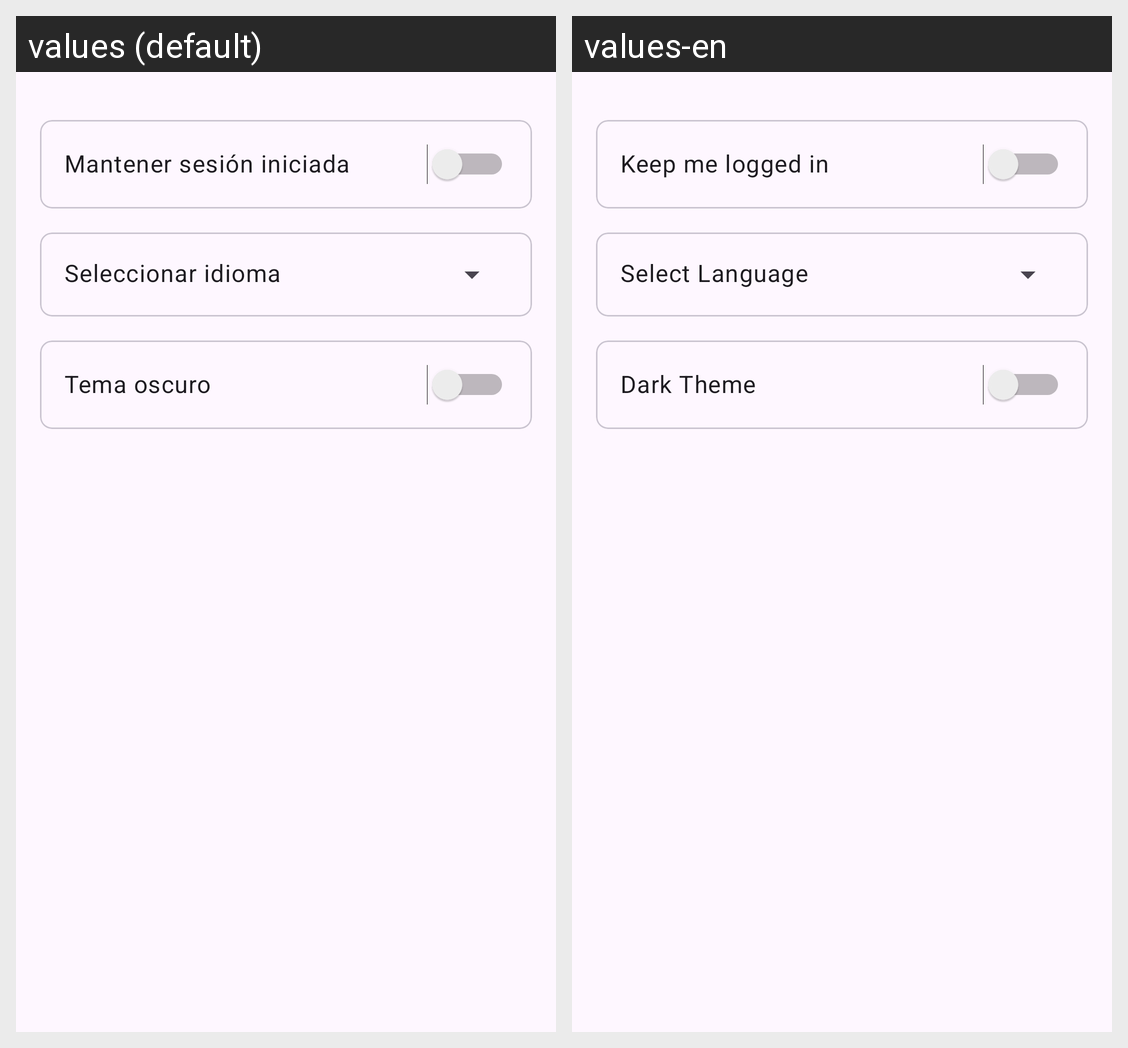

This grid shows one Android layout under two languages. Give, for every string resource on the screen, its name, the default text and each shown locale's text.
Android screen res/layout/activity_preferencias.xml rendered under 2 locales, left to right: values (default), values-en. Device: Nexus 5 (rendered at 1080×1920; each locale shown at half size, 540×960, under a caption strip naming it); theme Theme.Bookdom.
Strings drawn on this screen, with the default value and each locale's value (text and hints the layout hard-codes, and strings that could not be matched under every locale, appear in the picture but are not listed):

keep_logged
  values: Mantener sesión iniciada
  values-en: Keep me logged in

select_language
  values: Seleccionar idioma
  values-en: Select Language

theme
  values: Tema oscuro
  values-en: Dark Theme
